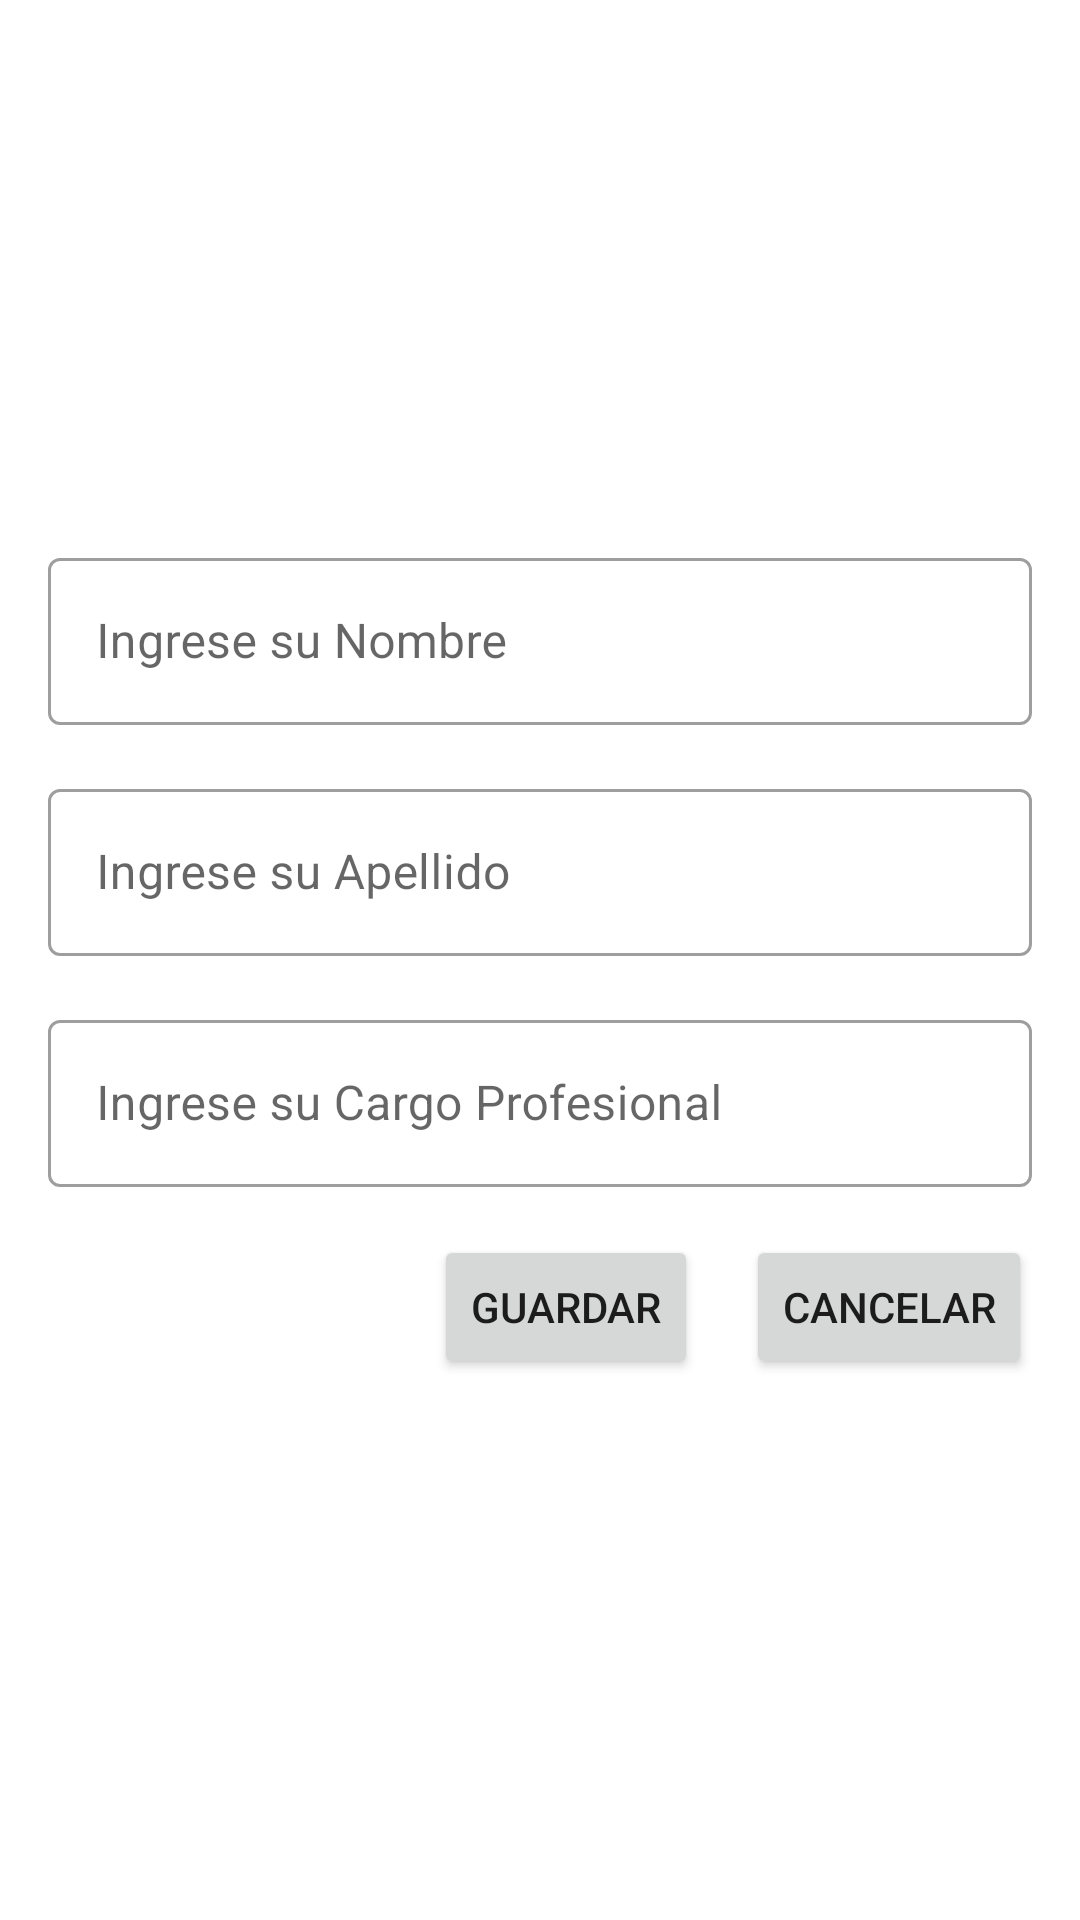

Layout XML and referenced resources for this Android screen:
<!-- AndroidManifest.xml: application theme Theme.AgendaRoom -->
<!-- res/layout/fragment_add_user.xml -->
<?xml version="1.0" encoding="utf-8"?>
<androidx.constraintlayout.widget.ConstraintLayout xmlns:android="http://schemas.android.com/apk/res/android"
    xmlns:app="http://schemas.android.com/apk/res-auto"
    xmlns:tools="http://schemas.android.com/tools"
    android:id="@+id/frameLayout"
    android:layout_width="match_parent"
    android:layout_height="match_parent"
    android:minWidth="300dp"
    app:layout_constraintWidth_min="300dp"
    tools:context=".ui.fragments.addUser">

    <com.google.android.material.textfield.TextInputLayout
        android:id="@+id/tilName"
        style="@style/myTils"
        android:layout_marginTop="16dp"
        app:layout_constraintBottom_toTopOf="@+id/tilLname"
        app:layout_constraintEnd_toEndOf="parent"
        app:layout_constraintHorizontal_bias="0.5"
        app:layout_constraintStart_toStartOf="parent"
        app:layout_constraintTop_toTopOf="parent"
        app:layout_constraintVertical_chainStyle="packed">

        <com.google.android.material.textfield.TextInputEditText
            android:layout_width="match_parent"
            android:layout_height="wrap_content"
            android:hint="Ingrese su Nombre"
            android:inputType="text|textPersonName" />
    </com.google.android.material.textfield.TextInputLayout>

    <com.google.android.material.textfield.TextInputLayout
        android:id="@+id/tilLname"
        style="@style/myTils"
        android:layout_marginTop="16dp"
        android:layout_marginBottom="16dp"
        app:layout_constraintBottom_toTopOf="@+id/tilCargo"
        app:layout_constraintEnd_toEndOf="parent"
        app:layout_constraintHorizontal_bias="0.5"
        app:layout_constraintStart_toStartOf="parent"
        app:layout_constraintTop_toBottomOf="@+id/tilName">

        <com.google.android.material.textfield.TextInputEditText
            android:layout_width="match_parent"
            android:layout_height="wrap_content"
            android:hint="@string/hintLName"
            android:inputType="text|textPersonName" />
    </com.google.android.material.textfield.TextInputLayout>

    <com.google.android.material.textfield.TextInputLayout
        android:id="@+id/tilCargo"
        style="@style/myTils"
        app:layout_constraintBottom_toTopOf="@+id/btnSave"
        app:layout_constraintEnd_toEndOf="parent"
        app:layout_constraintHorizontal_bias="0.5"
        app:layout_constraintStart_toStartOf="parent"
        app:layout_constraintTop_toBottomOf="@+id/tilLname">

        <com.google.android.material.textfield.TextInputEditText
            android:layout_width="match_parent"
            android:layout_height="wrap_content"
            android:hint="@string/hintCargo"
            android:inputType="text|textPersonName" />
    </com.google.android.material.textfield.TextInputLayout>

    <Button
        android:id="@+id/btnSave"
        android:layout_width="wrap_content"
        android:layout_height="wrap_content"
        android:layout_marginTop="16dp"
        android:layout_marginEnd="16dp"
        android:layout_marginBottom="16dp"
        android:text="@string/btnGuardar"
        app:layout_constraintBottom_toBottomOf="parent"
        app:layout_constraintEnd_toStartOf="@+id/btnCancel"
        app:layout_constraintTop_toBottomOf="@+id/tilCargo" />

    <Button
        android:id="@+id/btnCancel"
        android:layout_width="wrap_content"
        android:layout_height="wrap_content"
        android:layout_marginEnd="16dp"
        android:text="@string/btnCancelar"
        app:layout_constraintBottom_toBottomOf="@+id/btnSave"
        app:layout_constraintEnd_toEndOf="parent"
        app:layout_constraintTop_toTopOf="@+id/btnSave" />
</androidx.constraintlayout.widget.ConstraintLayout>
<!-- resources referenced by this layout -->
<resources>
  <string name="btnCancelar">Cancelar</string>
  <string name="btnGuardar">Guardar</string>
  <string name="hintCargo">Ingrese su Cargo Profesional</string>
  <string name="hintLName">Ingrese su Apellido</string>
  <style name="myTils" parent="@style/Widget.MaterialComponents.TextInputLayout.OutlinedBox">
          <item name="android:layout_width">0dp</item>
          <item name="android:layout_height">wrap_content</item>
          <item name="android:layout_marginStart">16dp</item>
          <item name="android:layout_marginEnd">16dp</item>
          <item name="endIconMode">clear_text</item>
  
      </style>
  <style name="Theme.AgendaRoom" parent="Theme.MaterialComponents.DayNight.DarkActionBar">
          
          <item name="colorPrimary">@color/purple_500</item>
          <item name="colorPrimaryVariant">@color/purple_700</item>
          <item name="colorOnPrimary">@color/white</item>
          
          <item name="colorSecondary">@color/teal_200</item>
          <item name="colorSecondaryVariant">@color/teal_700</item>
          <item name="colorOnSecondary">@color/black</item>
          
          <item name="android:statusBarColor">?attr/colorPrimaryVariant</item>
          
      </style>
  <!-- not gathered from this repository: default colours our renderer supplied (Android Studio template values) -->
  <color name="purple_500">#FF6200EE</color>
  <color name="purple_700">#FF3700B3</color>
  <color name="teal_200">#FF03DAC5</color>
  <color name="teal_700">#FF018786</color>
  <color name="black">#FF000000</color>
  <color name="white">#FFFFFFFF</color>
</resources>
